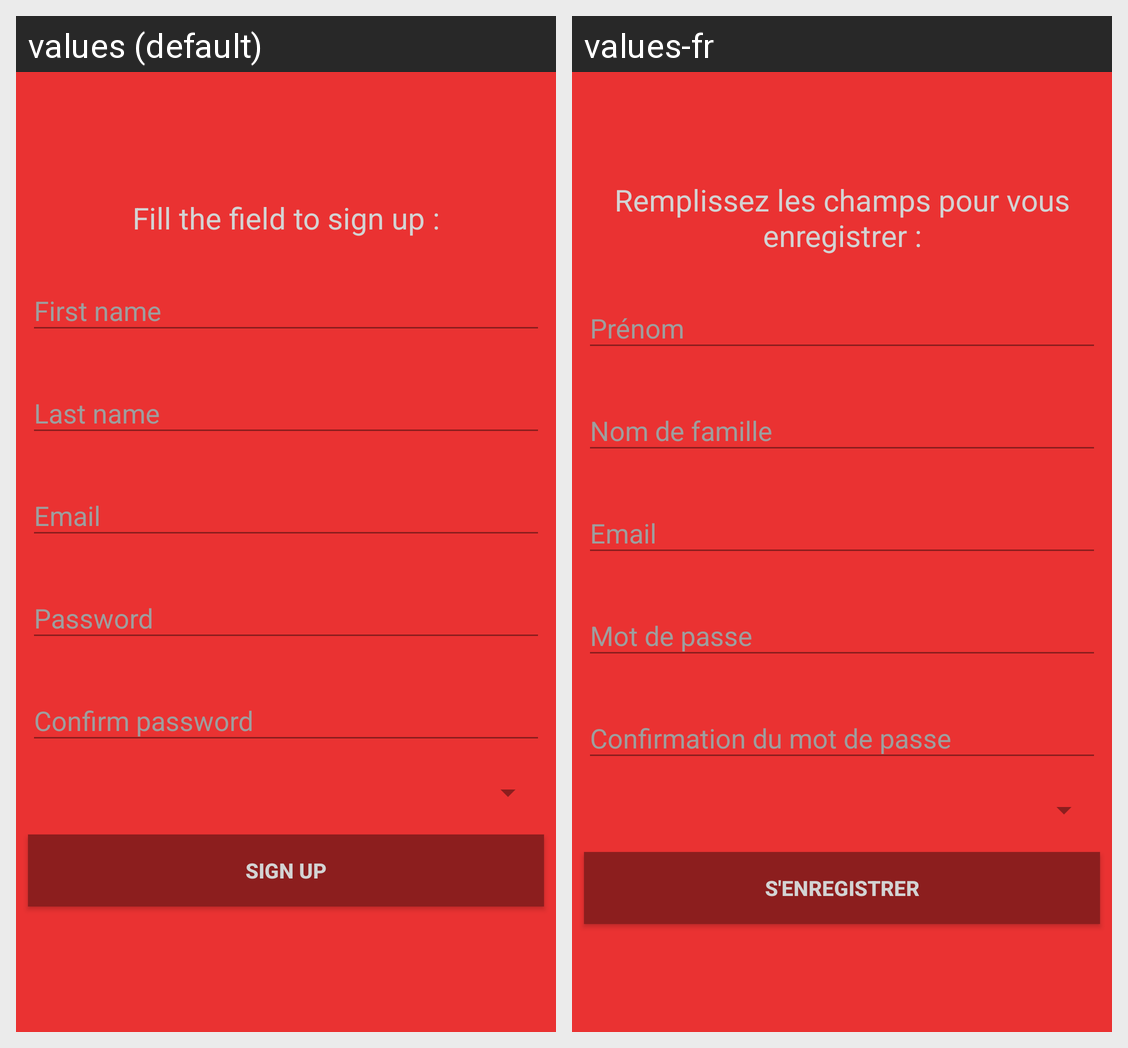

Locale-by-locale string values for the Android screen shown in this grid:
Android screen res/layout/activity_sign_up.xml rendered under 2 locales, left to right: values (default), values-fr. Device: Nexus 5 (rendered at 1080×1920; each locale shown at half size, 540×960, under a caption strip naming it); theme AppTheme.
Strings drawn on this screen, with the default value and each locale's value (text and hints the layout hard-codes, and strings that could not be matched under every locale, appear in the picture but are not listed):

fill_field
  values: Fill the field to sign up :
  values-fr: Remplissez les champs pour vous enregistrer :

sign_up
  values: Sign up
  values-fr: S'enregistrer
